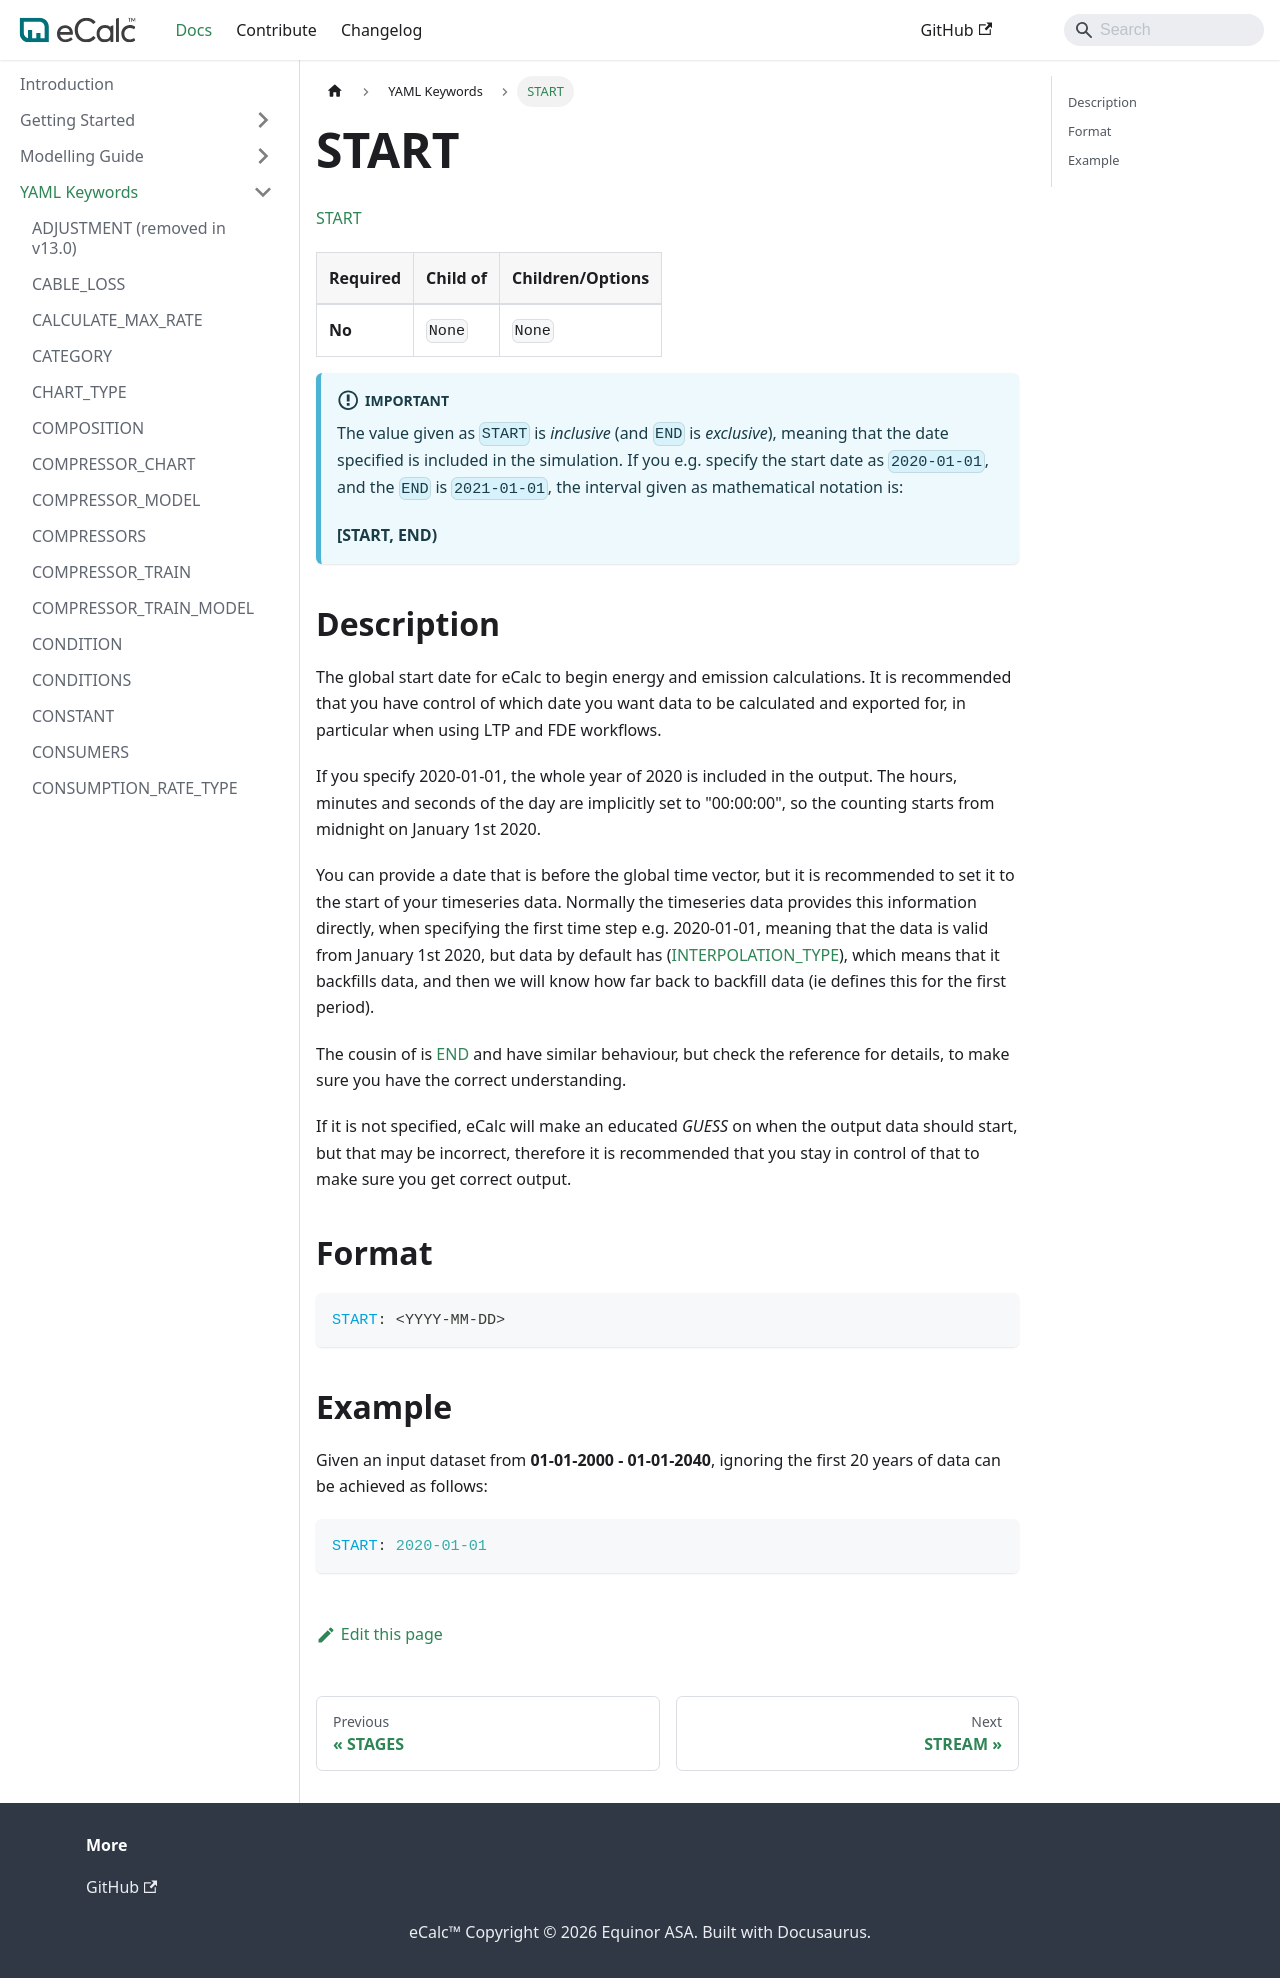

repository: equinor/ecalc · page: v15.8/docs/about/references/START/index.html · generator: docusaurus

# START

[START](/about/references/START.md)

| Required | Child of                  | Children/Options                   |
|----------|---------------------------|------------------------------------|
| **No**   | `None`         | `None`   |

:::important
The value given as `START` is *inclusive* (and `END` is *exclusive*), meaning that the date specified is included in the simulation. If you e.g. specify the start date as `2020-01-01`,
and the `END` is `2021-01-01`, the interval given as mathematical notation is:

**[START, END)**
:::

## Description {/* #description */}
The global start date for eCalc to begin energy and emission calculations. It is recommended that you have control
of which date you want data to be calculated and exported for, in particular when using LTP and FDE workflows.

If you specify 2020-01-01, the whole year of 2020 is included in the output. The hours, minutes and seconds
of the day are implicitly set to "00:00:00", so the counting starts from midnight on January 1st 2020.

You can provide a  date that is before the global time vector, but it is recommended to set it to the start of your timeseries data. Normally the
timeseries data provides this information directly, when specifying the first time step e.g. 2020-01-01, meaning that the data is valid from January 1st 2020,
but  data by default has  ([INTERPOLATION_TYPE](/about/references/INTERPOLATION_TYPE.md)), which means that it backfills data, and then we will know how far back
to backfill data (ie  defines this for the first period).

The cousin of is [END](/about/references/END.md) and have similar behaviour, but check the reference for details, to make sure you have the correct understanding.

If it is not specified, eCalc will make an educated *GUESS* on when the output data should start, but that may be incorrect, therefore it is recommended that you
stay in control of that to make sure you get correct output.

## Format {/* #format */}
~~~~~~~~yaml
START: <YYYY-MM-DD>
~~~~~~~~

## Example {/* #example */}
Given an input dataset from **01-01-2000 - 01-01-2040**, ignoring the first 20 years of data
can be achieved as follows:

~~~~~~~~yaml
START: 2020-01-01
~~~~~~~~
